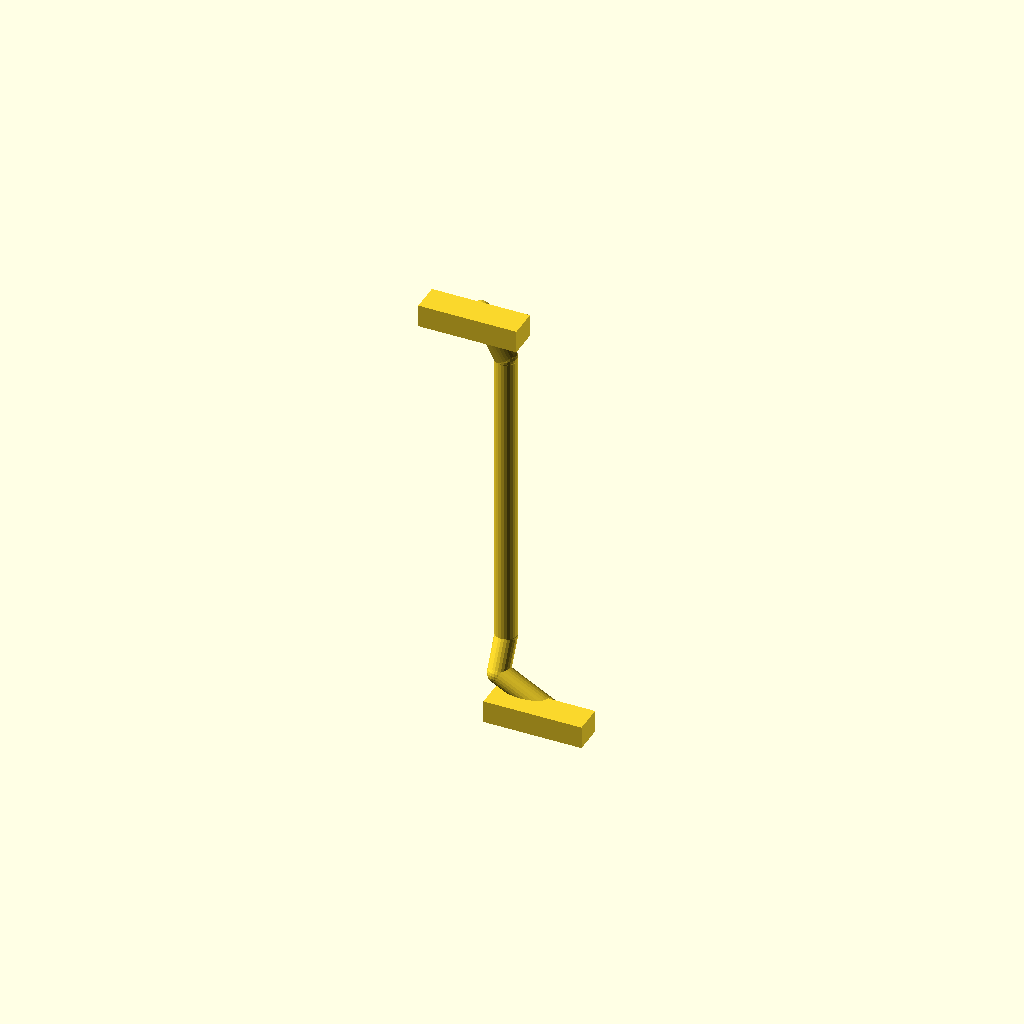
Cell 1 — every parameter at its default value.
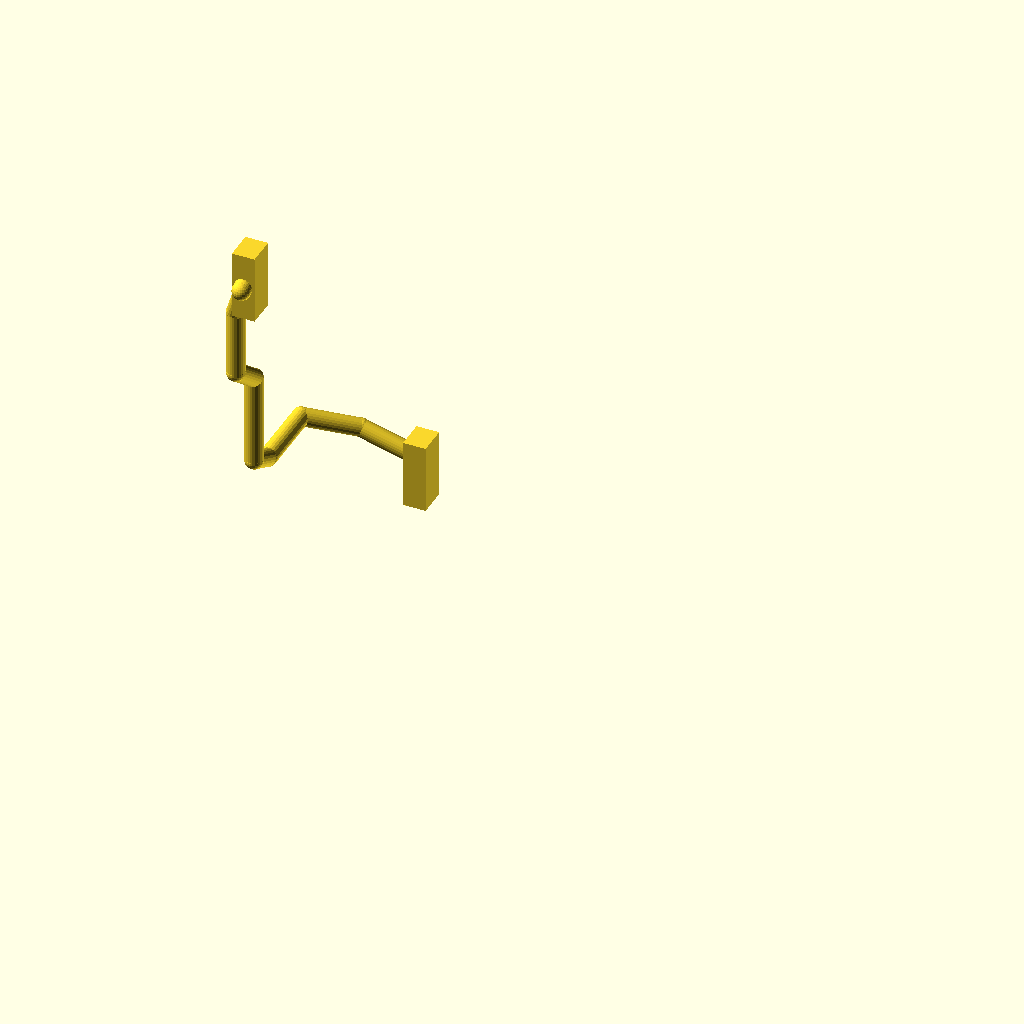
Cell 2 — variant set to "xh6_rx", the other parameters unchanged.
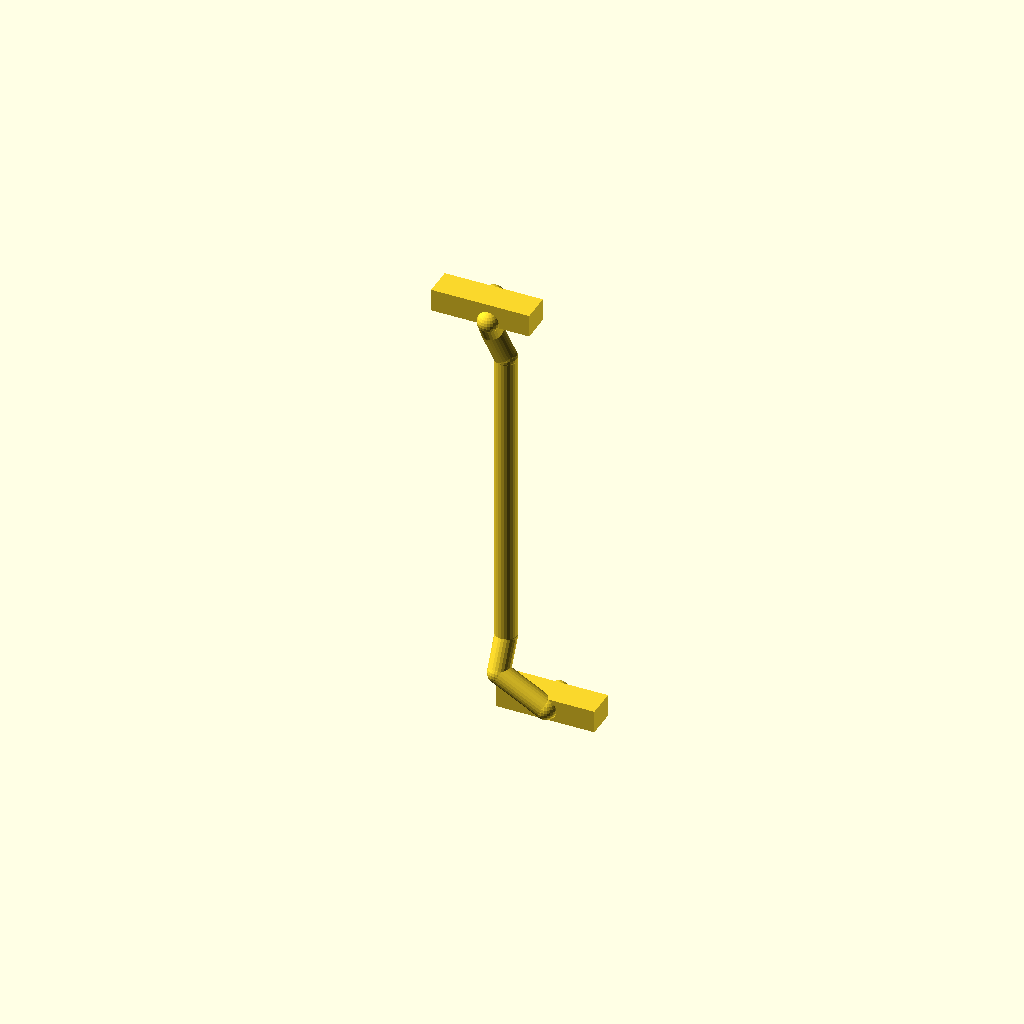
Cell 3 — xh_header_h set to 14, the other parameters unchanged.
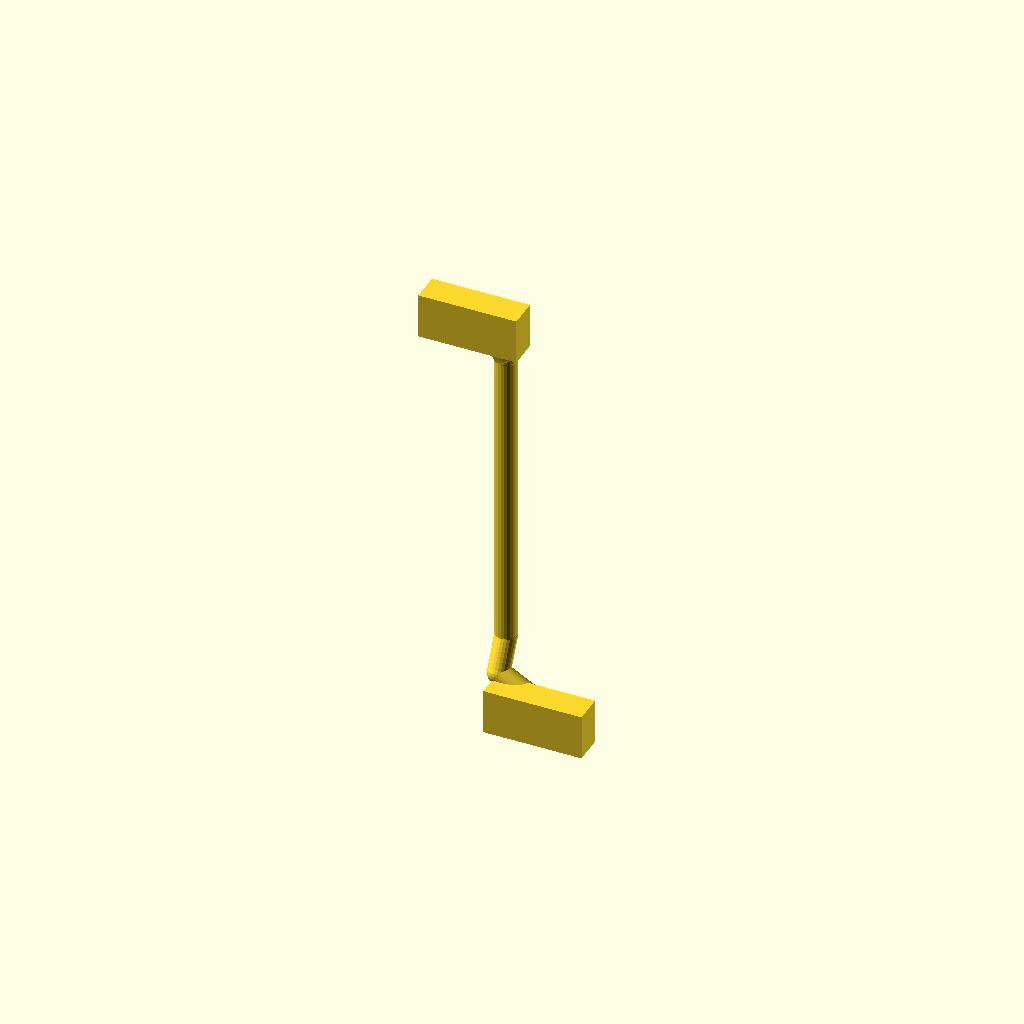
Cell 4 — xh_plug_w set to 11.5, the other parameters unchanged.
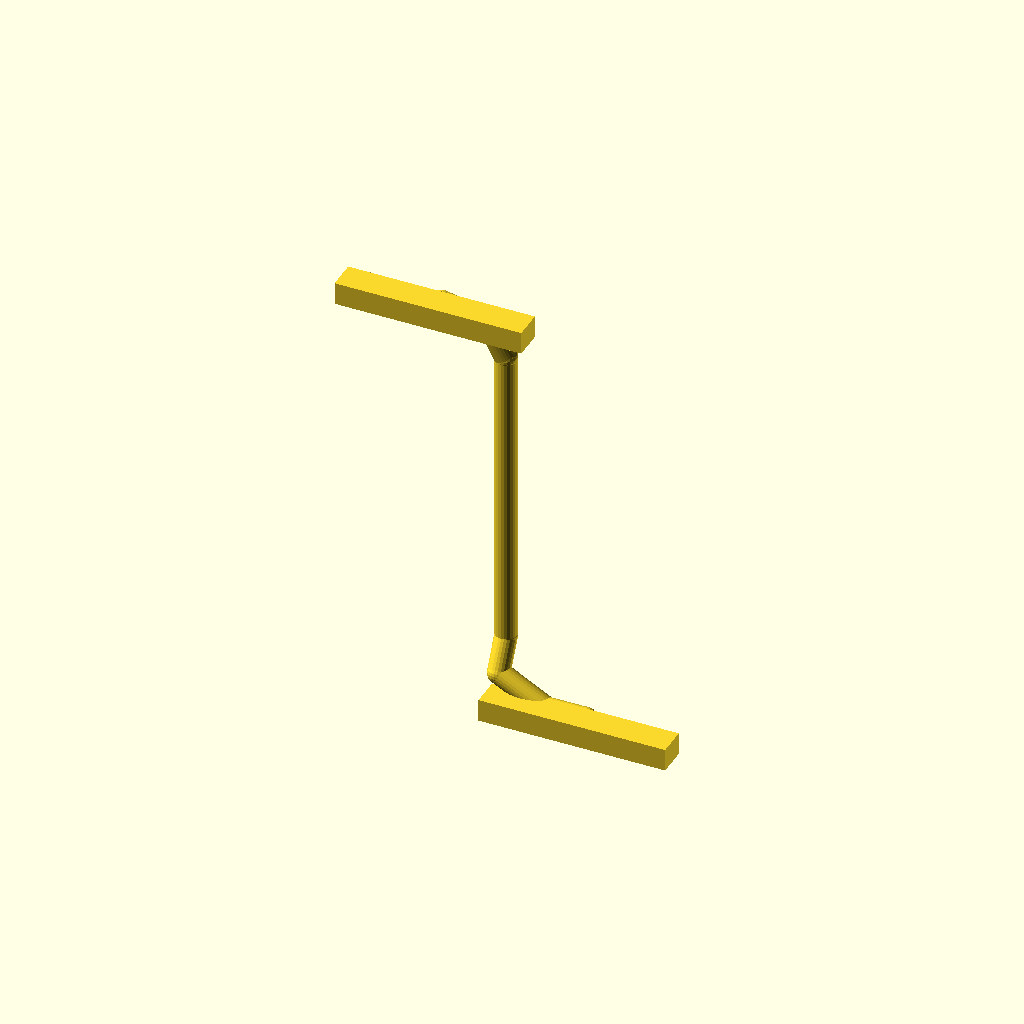
Cell 5: xh_pitch = 5 (everything else at default).
One fixed orthographic camera (rotation 55°, 0°, 25°; colour scheme Cornfield) for every cell.
OpenSCAD source file parts/common/cabling/child_harness/child_harness.scad:
// =====================================================================
// child_harness.scad - child-unit internal wiring harnesses (keep-out bodies)
//
// Not a printed part: models every board-to-board JST-XH cable, the battery
// XT30 link and the LED / external-sensor pigtails as 3D volumes in WORLD
// coordinates of assemblies/child_interior (X=width, Y=stack, +Y=LCD side,
// Z=tube axis; deck underside y=-10, deck top y=-6). Used to (a) render the
// as-built harness routing for review and (b) run the same clearance check
// (scad/lib/check_asm_contacts.py) used for real parts, so cable routing is
// verified against every neighbouring part before the boards are populated.
//
// Each harness = a polyline of waypoints -> cylinder per segment + sphere at
// every interior joint (both faceted, $fn=24 - acceptable for cabling, see
// the .md). XH plug housings are cubes sized from pin count and pitch, seated
// on top of the header (the board STL already includes the 7.0mm header) and
// centred on the connector's pin row; the wire leaves from the centre of the
// plug's outward face.
//
// One variant per harness, selected by the `variant` string (see variants.txt).
// =====================================================================

$fn = 24;

/* [Variant] */
variant = "xh9_pwr"; // [xh9_pwr,xh6_rx,xh7_lcd,xh3_teth,xh4_temp,xh2_leak,xh4_prs,bat,led]

/* [XH plug geometry] */
xh_header_h = 7.0;   // header height already modelled in the board STL
xh_plug_h   = 7.4;   // mated plug height above the header top
xh_plug_w   = 5.75;  // plug width across the row
xh_pitch    = 2.5;   // XH pin pitch
xh_end_margin = 2.4; // plug overhang beyond the outer pins, along the row

// ---- connector table -------------------------------------------------
// c = [pin1=[x,y,z], n_pins, row_axis("x"/"z"), row_sign(+-1), board_normal_sign(+-1)]
J_PWR1  = [[12,    4.6,  25.5], 9, "x",  1,  1];  // CHILD_MAIN
J_RX1   = [[-8,    4.6,  80  ], 6, "z",  1,  1];  // CHILD_MAIN
J_LCD1  = [[-21,   4.6,  80  ], 7, "z",  1,  1];  // CHILD_MAIN
J_TEMP1 = [[-8,    4.6,  99  ], 4, "z",  1,  1];  // CHILD_MAIN
J_LEAK1 = [[-8,    4.6,  113 ], 2, "z",  1,  1];  // CHILD_MAIN
J_TETH1 = [[-18,   4.6,  107 ], 3, "z",  1,  1];  // CHILD_MAIN
J_PRS1  = [[40,    4.6,  105 ], 4, "z",  1,  1];  // CHILD_MAIN
J_MAIN  = [[15,    5.6,  131 ], 9, "x", -1,  1];  // CHILD_PWR
RX_J2   = [[-31.1,-17.6, 154 ], 6, "z",  1, -1];  // RX (housing on -Y side)

// J_BAT / J_LED: unpopulated XT30PW-M footprint / LED pads on CHILD_PWR - no
// header, pigtail soldered directly to the pads. Centre points only.
J_BAT_C = [21.4, 5.6, 145];    // midpoint of the two solder pads (147.5/142.5)
J_LED_C = [-21.4, 5.6, 146];

function conn_pin1(c)  = c[0];
function conn_n(c)     = c[1];
function conn_axis(c)  = c[2];
function conn_rsign(c) = c[3];
function conn_nsign(c) = c[4];

function xh_center(pin1, n, axis, rsign) =
    axis == "x" ? [pin1[0] + rsign*(n-1)*xh_pitch/2, pin1[1], pin1[2]]
                : [pin1[0], pin1[1], pin1[2] + rsign*(n-1)*xh_pitch/2];

function conn_center(c) = xh_center(conn_pin1(c), conn_n(c), conn_axis(c), conn_rsign(c));

// point where the wire leaves the plug (centre of the face away from the board)
function conn_wire(c) =
    let(ctr = conn_center(c), ns = conn_nsign(c))
    [ctr[0], ctr[1] + ns*(xh_header_h + xh_plug_h), ctr[2]];

// short (2.5mm) stub straight out from the board before the first bend
function conn_stub(c, len=2.5) =
    let(w = conn_wire(c), ns = conn_nsign(c))
    [w[0], w[1] + ns*len, w[2]];

module xh_plug(c) {
    ctr   = conn_center(c);
    n     = conn_n(c);
    axis  = conn_axis(c);
    ns    = conn_nsign(c);
    len_row = xh_pitch*n + xh_end_margin;
    lx = (axis == "x") ? len_row : xh_plug_w;
    lz = (axis == "z") ? len_row : xh_plug_w;
    y0 = ctr[1] + ns*xh_header_h;
    ylo = (ns > 0) ? y0 : y0 - xh_plug_h;
    translate([ctr[0]-lx/2, ylo, ctr[2]-lz/2])
        cube([lx, xh_plug_h, lz]);
}

// ---- generic bare-pad "connector" (XT30 pads / LED pads: no housing) --
module pad_stub(p, dir=[0,1,0], len=2.5) { /* geometry only from the route itself */ }

// ---- polyline renderer --------------------------------------------
// eps: each cylinder is extended slightly past both its endpoints so it
// truly overlaps the joint sphere / the next collinear cylinder instead of
// merely touching it (coincident faces at an exact tangent produce a
// non-manifold STL - "watertight: N open edges" - even though the union is
// a valid solid). Joint spheres are enlarged by the same margin and placed
// at every vertex (not only interior joints) for the same reason; this is a
// mesh-quality fix, not a change to the modelled route (see the .md).
module seg(p0, p1, d, eps=0.03) {
    v = p1 - p0;
    ln = norm(v);
    if (ln > 1e-6) {
        dirn = v / ln;
        p0e = p0 - dirn * eps;
        ax = (abs(v[0]) < 1e-9 && abs(v[1]) < 1e-9) ? [1,0,0] : cross([0,0,1], v);
        ang = acos(v[2]/ln);
        translate(p0e) rotate(a=ang, v=ax) cylinder(d=d, h=ln + 2*eps, $fn=24);
    }
}

module polyline(pts, d) {
    n = len(pts);
    for (i = [0:n-2]) seg(pts[i], pts[i+1], d);
    for (i = [0:n-1]) translate(pts[i]) sphere(d=d*1.02, $fn=24);
}

function seg_len(p0, p1) = norm(p1-p0);
function polyline_len(pts, i=0, acc=0) =
    (i >= len(pts)-1) ? acc : polyline_len(pts, i+1, acc + seg_len(pts[i], pts[i+1]));

// ---- harness definitions -------------------------------------------
// Diameters per the spec's bundle table.
D_XH9 = 5.5; D_XH7 = 5.0; D_XH6 = 4.5; D_XH4 = 3.5; D_XH3 = 3.0; D_XH2 = 2.5;
D_PWR = 5.0; // 2-wire power leads (battery / LED / pigtail)

// 1. xh9_pwr: CHILD_MAIN J_PWR1 <-> CHILD_PWR J_MAIN
XH9_PWR_PTS = [
    conn_wire(J_PWR1),
    [22, 19, 25.5],
    [10, 19, 32],
    [10, 23, 40],     // shifted x8->10 / y23 to clear the MAIN high zone (y<=21.1, x 8..42) and stay under the LCD arch underside (y~23-32)
    [10, 23, 118],
    [7, 22, 125],
    [7, 20, 129],
    conn_wire(J_MAIN),
];
module h_xh9_pwr() {
    xh_plug(J_PWR1);
    xh_plug(J_MAIN);
    polyline(XH9_PWR_PTS, D_XH9);
}

// 2. xh6_rx: CHILD_MAIN J_RX1 <-> RX J2
// NOTE (assembly-order exception): x=-36, y=-15.5 sits inside the -X cable
// rail's trough (child_vtray_cable_rail, base_t slab y -10..-12.4 full width,
// walls y -12.4..-18.9 at the two 4mm side strips). The trough's floor is
// flush with the deck underside (both at y=-10, zero clearance) so a static
// straight-line route from above the deck into the trough necessarily
// crosses the floor. The intended assembly is: lay the harness into the open
// (bottom-facing) trough first, THEN bolt the rail up onto the deck from
// below - the same "assembly order" rationale as --ignore-threads for screw
// pilots. Treated here like the harness<->board-header exception; see
// child_harness.md "要確認" - this is a call the brief's exception list did
// not make explicitly and should be confirmed.
CABLE_RAIL_SIGNAL_X = -36; // rail centreline (channel is open x -40..-32)
XH6_RX_PTS = [
    conn_wire(J_RX1),
    [-8, 19, 86],
    [-24, 17, 92],
    [CABLE_RAIL_SIGNAL_X, 10, 96],
    [CABLE_RAIL_SIGNAL_X, -8, 96],     // through the -X deck slit (x 29..43 mirrored, z 83..109)
    [CABLE_RAIL_SIGNAL_X, -15.5, 100],
    [CABLE_RAIL_SIGNAL_X, -15.5, 123],
    [CABLE_RAIL_SIGNAL_X, -25.5, 131], // below paired clamp and M3 head reserve
    [CABLE_RAIL_SIGNAL_X, -25.5, 148],
    [-33, -28, 156],
    [-31.1, -33, 160],
    conn_wire(RX_J2),
];
module h_xh6_rx() {
    xh_plug(J_RX1);
    xh_plug(RX_J2);
    polyline(XH6_RX_PTS, D_XH6);
}

// 3. xh7_lcd: CHILD_MAIN J_LCD1 -> LCD carrier board (position TBD, stub end)
XH7_LCD_PTS = [
    conn_wire(J_LCD1),
    [-21, 19, 87],
    [-27, 21, 80],
    [-30, 28, 82],
    [-26, 33, 87],
];
module h_xh7_lcd() {
    xh_plug(J_LCD1);
    polyline(XH7_LCD_PTS, D_XH7);
}

// 4. xh3_teth: CHILD_MAIN J_TETH1 -> bottom-cap penetrator (external cable)
// Bottom rib (child_vtray_rib_bot, z 0..6) duct is the real keep-through:
// x -20..20, y -36..-14 (child_vtray_rib.scad duct_w=40/duct_y0=-36/duct_y1=-14).
// Crossing points below are spread across |x|<=16 so a >=1.0mm margin to the
// duct edge holds for every bundle diameter used here (largest Ø5.0/led).
XH3_TETH_PTS = [
    conn_wire(J_TETH1),
    [-18, 19, 109.5],
    [-30, 15, 100],
    [CABLE_RAIL_SIGNAL_X, 10, 96],
    [CABLE_RAIL_SIGNAL_X, -8, 96],
    [CABLE_RAIL_SIGNAL_X, -15.5, 90],
    [CABLE_RAIL_SIGNAL_X, -15.5, 20],
    [-20, -20, 12],
    [-16, -25, 4],
    [-13, -25, -2],
];
module h_xh3_teth() {
    xh_plug(J_TETH1);
    polyline(XH3_TETH_PTS, D_XH3);
}

// 5a. xh4_temp: CHILD_MAIN J_TEMP1, same corridor as teth
XH4_TEMP_PTS = [
    conn_wire(J_TEMP1),
    [-8, 19, 102.75],
    [-20, 16, 99],
    [-30, 12, 96],
    [CABLE_RAIL_SIGNAL_X, 9, 96],
    [CABLE_RAIL_SIGNAL_X, -8, 96],
    [CABLE_RAIL_SIGNAL_X, -15.5, 100], // through existing rail window, world Z90..104
    [CABLE_RAIL_SIGNAL_X, -15.5, 20],
    [-26, -20, 12],
    [-9, -25, 4],
    [-6, -25, -2],
];
module h_xh4_temp() {
    xh_plug(J_TEMP1);
    polyline(XH4_TEMP_PTS, D_XH4);
}

// 5b. xh2_leak: CHILD_MAIN J_LEAK1, same corridor
XH2_LEAK_PTS = [
    conn_wire(J_LEAK1),
    [-8, 19, 114.25],
    [-22, 17, 108],
    [-31, 12, 98],
    [CABLE_RAIL_SIGNAL_X, 9, 96],
    [CABLE_RAIL_SIGNAL_X, -8, 96],
    [CABLE_RAIL_SIGNAL_X, -15.5, 92],
    [CABLE_RAIL_SIGNAL_X, -15.5, 20],
    [-20, -20, 12],
    [-3, -25, 4],
    [0, -25, -2],
];
module h_xh2_leak() {
    xh_plug(J_LEAK1);
    polyline(XH2_LEAK_PTS, D_XH2);
}

// 6. xh4_prs: CHILD_MAIN J_PRS1 -> penetrator (external cable, +X rail channel)
CABLE_RAIL_POWER_X = 36; // rail centreline (channel is open x 32..40)
XH4_PRS_PTS = [
    conn_wire(J_PRS1),
    [40, 19, 108.75],
    [38, 10, 100],
    [CABLE_RAIL_POWER_X, -8, 96],
    [CABLE_RAIL_POWER_X, -15.5, 90],
    [CABLE_RAIL_POWER_X, -15.5, 20],
    [22, -20, 12],
    [10, -25, 4],
    [7, -25, -2],
];
module h_xh4_prs() {
    xh_plug(J_PRS1);
    polyline(XH4_PRS_PTS, D_XH4);
}

// 7. bat: battery lead -> XT30 mated pair -> pigtail to J_BAT, plus charge lead
// Lead stub tips measured from lipo_35x26x110_leads.stl via the placement
// transform (translate[-17.5,-14,131] + rotate[0,90,-90]): power lead tip
// world (13,-27,13), charge lead tip world (-13,-27,13) - NOT (±13,-27,20)
// as the brief's proposal assumed (that point sits inside the modelled 8mm
// lead stub itself).
BAT_LEAD_PTS = [
    [13, -27, 13],
    [13, -27, 17],
    [22, -24, 16],
    [33, -21.5, 16],   // stay below the rail's -Z end (z 20) and its wall bottoms (y -18.9)
    [36, -19.5, 20],   // enter the trough through its open -Z end, not through the wall
    [36, -17.4, 25],
];
XT30_PAIR_X0 = 32.5; XT30_PAIR_X1 = 39.5;
XT30_PAIR_Y0 = -22.4; XT30_PAIR_Y1 = -12.4;
XT30_PAIR_Z0 = 25; XT30_PAIR_Z1 = 55;
BAT_PIGTAIL_PTS = [
    [36, -17.4, 55],
    [36, -15.5, 60],
    [36, -15.5, 123],
    [36, -25.5, 131],
    [36, -25.5, 146],
    [36, -15.5, 151],
    [36, -8, 157],
    [30, 9, 152],
    [24, 9, 146],
    J_BAT_C,
];
CHG_XH4_CTR = [-26, -19, 11.5]; // charge-lead XH4 plug block, z 8..15
CHG_LEAD_PTS = [
    [-13, -27, 13],
    [-13, -27, 17],
    [-24, -22, 15],
    [-26, -19, 10],
    CHG_XH4_CTR,
];
module h_bat() {
    polyline(BAT_LEAD_PTS, D_PWR);
    // XT30 mated pair: 7mm across an 8mm channel (0.5mm/side) - a deliberately
    // snug connector fit, not a routing error; cannot reach 1.0mm to the rail
    // walls without leaving the channel entirely. See child_harness.md.
    translate([XT30_PAIR_X0, XT30_PAIR_Y0, XT30_PAIR_Z0])
        cube([XT30_PAIR_X1-XT30_PAIR_X0, XT30_PAIR_Y1-XT30_PAIR_Y0, XT30_PAIR_Z1-XT30_PAIR_Z0]);
    polyline(BAT_PIGTAIL_PTS, D_PWR);
    polyline(CHG_LEAD_PTS, D_XH4);
    translate([CHG_XH4_CTR[0]-6.2, CHG_XH4_CTR[1]-2.875, 8])
        cube([12.4, 5.75, 7]);
}

// 8. led: CHILD_PWR J_LED pads -> penetrator (external cable, -X channel)
LED_PTS = [
    J_LED_C,
    [-26, 9, 150],
    [-36, 9, 157],
    [CABLE_RAIL_SIGNAL_X, -8, 157],
    [CABLE_RAIL_SIGNAL_X, -15.5, 150],
    [CABLE_RAIL_SIGNAL_X, -25.5, 146],
    [CABLE_RAIL_SIGNAL_X, -25.5, 131],
    [CABLE_RAIL_SIGNAL_X, -15.5, 123],
    [CABLE_RAIL_SIGNAL_X, -15.5, 24],
    [CABLE_RAIL_SIGNAL_X, -20, 18],   // leave the trough through its open -Z end (below the wall bottoms y -18.9)
    [-14, -22, 12],
    [3, -25, 4],
    [6, -25, -2],
];
module h_led() {
    polyline(LED_PTS, D_PWR);
}

// ---- dispatch ---------------------------------------------------------
module render_variant() {
    if (variant == "xh9_pwr") h_xh9_pwr();
    else if (variant == "xh6_rx") h_xh6_rx();
    else if (variant == "xh7_lcd") h_xh7_lcd();
    else if (variant == "xh3_teth") h_xh3_teth();
    else if (variant == "xh4_temp") h_xh4_temp();
    else if (variant == "xh2_leak") h_xh2_leak();
    else if (variant == "xh4_prs") h_xh4_prs();
    else if (variant == "bat") h_bat();
    else if (variant == "led") h_led();
    else assert(false, str("unknown child_harness variant: ", variant));
}

render_variant();

// Lengths (mm) echoed for the .md recommended-cut-length table.
echo(str("child_harness[", variant, "] xh9_pwr_len=", polyline_len(XH9_PWR_PTS)));
echo(str("child_harness[", variant, "] xh6_rx_len=", polyline_len(XH6_RX_PTS)));
echo(str("child_harness[", variant, "] xh7_lcd_len=", polyline_len(XH7_LCD_PTS)));
echo(str("child_harness[", variant, "] xh3_teth_len=", polyline_len(XH3_TETH_PTS)));
echo(str("child_harness[", variant, "] xh4_temp_len=", polyline_len(XH4_TEMP_PTS)));
echo(str("child_harness[", variant, "] xh2_leak_len=", polyline_len(XH2_LEAK_PTS)));
echo(str("child_harness[", variant, "] xh4_prs_len=", polyline_len(XH4_PRS_PTS)));
echo(str("child_harness[", variant, "] bat_lead_len=", polyline_len(BAT_LEAD_PTS)));
echo(str("child_harness[", variant, "] bat_pigtail_len=", polyline_len(BAT_PIGTAIL_PTS)));
echo(str("child_harness[", variant, "] chg_lead_len=", polyline_len(CHG_LEAD_PTS)));
echo(str("child_harness[", variant, "] led_len=", polyline_len(LED_PTS)));
Customizer parameters (derived from the source; name, type, default, range or options):
variant: string, default "xh9_pwr", options "xh9_pwr", "xh6_rx", "xh7_lcd", "xh3_teth", "xh4_temp", "xh2_leak", "xh4_prs", "bat", "led"
xh_header_h: number, default 7
xh_plug_h: number, default 7.4
xh_plug_w: number, default 5.75
xh_pitch: number, default 2.5
xh_end_margin: number, default 2.4
J_BAT_C: vector, default [21.4, 5.6, 145]
J_LED_C: vector, default [-21.4, 5.6, 146]
